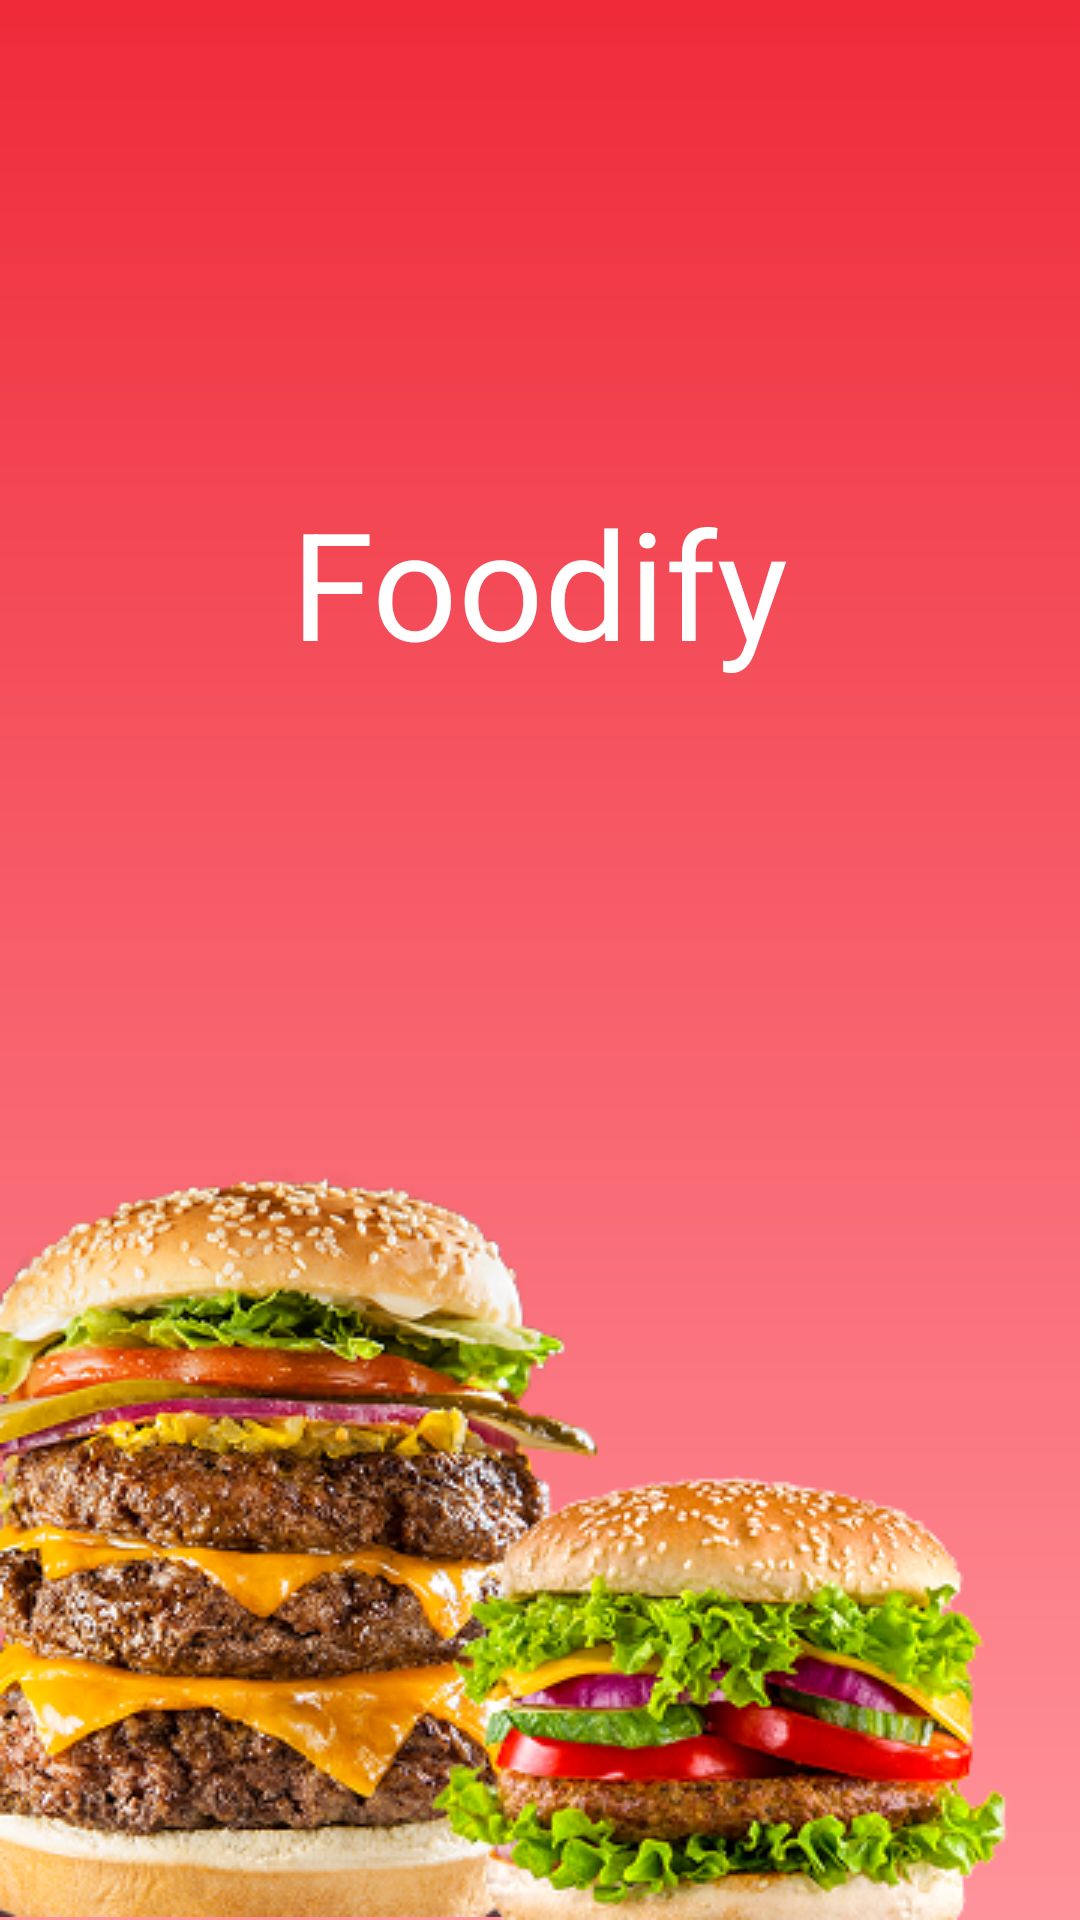

Produce the Android XML layout that renders to this screen, including the resource entries it uses.
<!-- AndroidManifest.xml: application theme Theme.MadProject -->
<!-- res/layout/activitysplashscreen.xml -->
<?xml version="1.0" encoding="utf-8"?>
<LinearLayout
    xmlns:android="http://schemas.android.com/apk/res/android"
    xmlns:app="http://schemas.android.com/apk/res-auto"
    xmlns:tools="http://schemas.android.com/tools"
    android:layout_width="match_parent"
    android:layout_height="match_parent"
    android:fitsSystemWindows="true"
    android:orientation="vertical"
    android:background="@drawable/gradientcolor"
    tools:context=".ActivitySplashScreen">

    
    <View
        android:layout_width="match_parent"
        android:layout_height="0dp"
        android:layout_weight="1"/>

    
    <LinearLayout
        android:layout_width="match_parent"
        android:layout_height="wrap_content"
        android:gravity="center"
        android:orientation="vertical">

        <TextView
            android:layout_width="wrap_content"
            android:layout_height="wrap_content"
            android:text="Foodify"
            android:textColor="@color/white"
            android:textSize="50dp" />
    </LinearLayout>

    <View
        android:layout_width="match_parent"
        android:layout_height="0dp"
        android:layout_weight="1"/>


    <RelativeLayout
        android:layout_width="match_parent"
        android:layout_height="wrap_content"
    android:orientation="horizontal" >
    <ImageView
        android:layout_width="wrap_content"
        android:layout_height="wrap_content"
        android:src="@drawable/image2"/>
    <ImageView
        android:layout_width="wrap_content"
        android:layout_height="wrap_content"
        android:layout_marginTop="78dp"
        android:layout_marginLeft="140dp"
        android:src="@drawable/image1"/>
    </RelativeLayout>

</LinearLayout>
<!-- resources referenced by this layout -->
<resources>
  <color name="white">#FFFFFFFF</color>
  <!-- drawable gradientcolor (drawable) -->
  <?xml version="1.0" encoding="utf-8"?>
  <shape xmlns:android="http://schemas.android.com/apk/res/android">
  <gradient android:angle="75"
            android:type="linear"
            android:endColor="#FF939B"
            android:startColor="#EF2A39">
  
  </gradient>
  </shape>
  <!-- drawable image1: png bitmap (drawable, 68645 bytes) -->
  <!-- drawable image2: png bitmap (drawable, 128767 bytes) -->
  <style name="Theme.MadProject" parent="Theme.MaterialComponents.DayNight.NoActionBar">
          
          <item name="colorPrimary">@color/purple_500</item>
          <item name="colorPrimaryVariant">@color/purple_700</item>
          <item name="colorOnPrimary">@color/white</item>
          
          <item name="colorSecondary">@color/teal_200</item>
          <item name="colorSecondaryVariant">@color/teal_700</item>
          <item name="colorOnSecondary">@color/black</item>
          
          <item name="android:statusBarColor">?attr/colorPrimaryVariant</item>
          
      </style>
  <color name="purple_500">#FFFF939B</color>
  <color name="purple_700">#FFFF939B</color>
  <color name="teal_200">#FF03DAC5</color>
  <color name="teal_700">#FF018786</color>
  <color name="black">#FF000000</color>
</resources>
